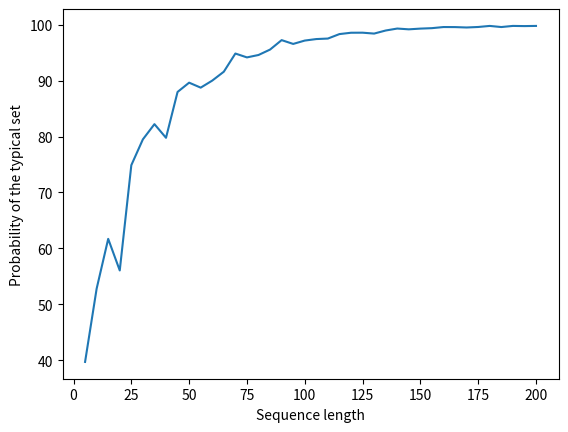

The script that saved this image:
import numpy as np
import matplotlib.pyplot as plt

n = 5
k = 10000
N = 200
epsilon = 0.15
q = 0.25 #probability of 0 -> probability of 1 is 1-q

#compute the info of each symbol
zinfo = np.log2(1/q)
oinfo = np.log2(1/(1-q))
print("The info of value 0 is:",zinfo,"and the info of 1 is:",oinfo)

#entropy of binary rv with p = (q,1-q)
H = q*zinfo+(1-q)*oinfo
print("Entropy of Bernoulli RV with given q is",H)

#compute lower and upper bound for the avg info per sym
lb = H-epsilon
ub = H+epsilon
print("Lower bound is:",lb," and upper bound is:",ub)

prob = []

while n <= N:
	scount = 0
	for i in range(k):
		x = np.random.choice([0,1],n,p=[q,1-q]) #generate a sequence n symbols long
		ocount = np.count_nonzero(x) #count ones in sequence
		zcount = n - ocount #count zeros in sequence
		avginfo = (zcount*zinfo + ocount*oinfo)/n
		if avginfo < ub and avginfo > lb: #check if sequence is weakly epsilon-typical
			scount+=1
	prob.append(scount/k *100) #store the just computed typical set probability
	n += 5

#print(prob[0])
#print(prob[len(prob)-1])

#plot results
plt.plot(np.arange(5,N+5,5),prob)
plt.xlabel('Sequence length')
plt.ylabel('Probability of the typical set')
plt.savefig('aep.png',dpi=480)
